Run: headless pygame with SDL's dummy video driver; simulated clock (each Clock.tick advances the game by its frame time, no real sleeping); random seed 0; keys injected as events and as key.get_pressed() state; no mouse input.
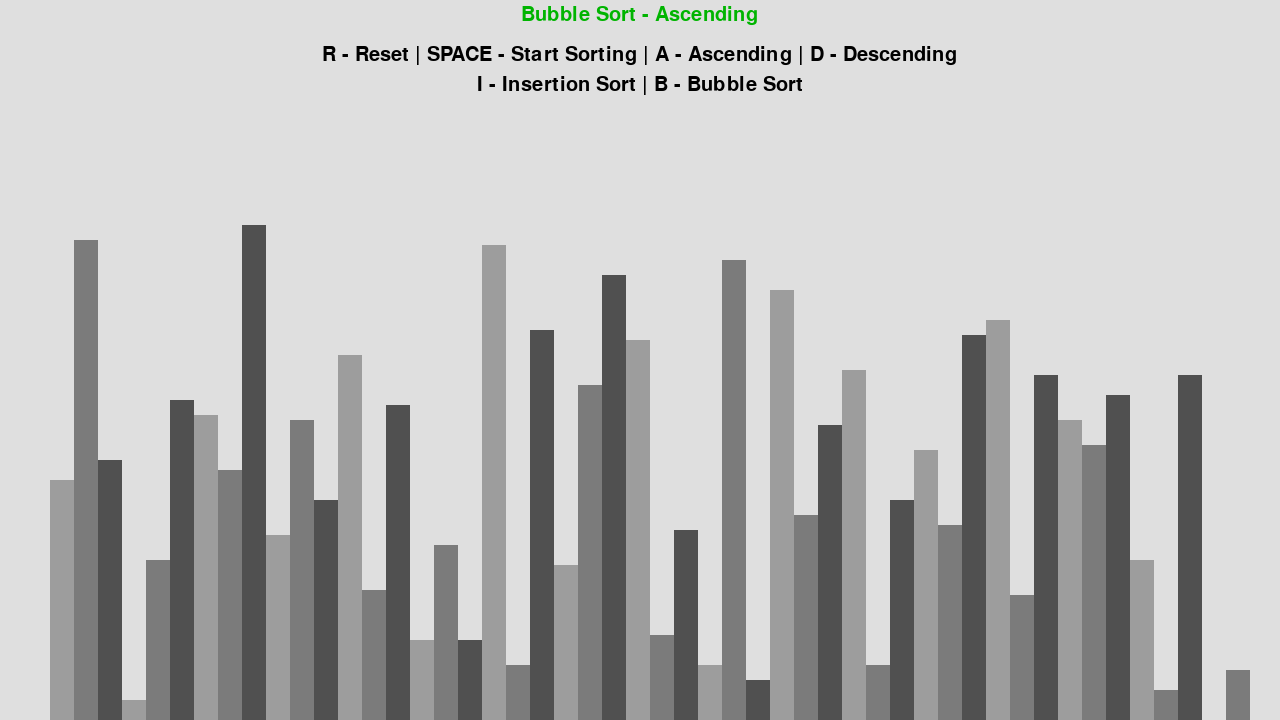
Frame 1 of 4 · flips 1–60 · no input
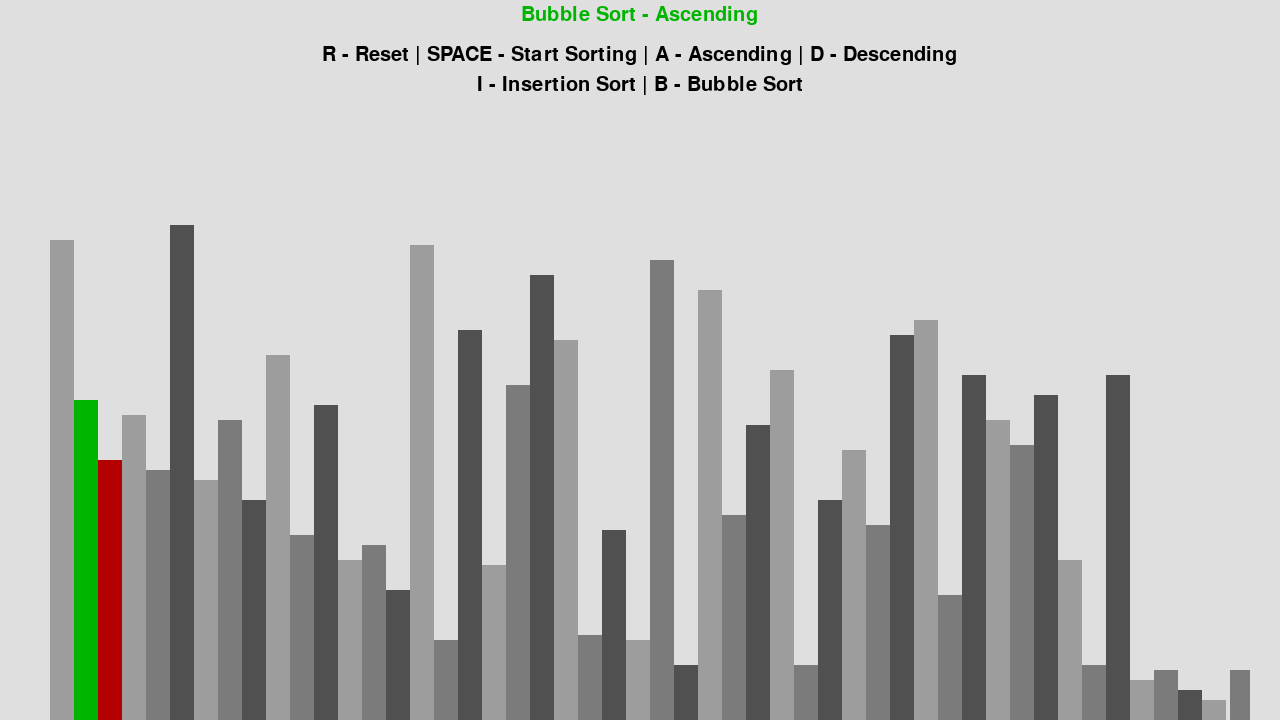
Frame 2 of 4 · flips 61–180 · tapped SPACE, RETURN · held RIGHT (→), D
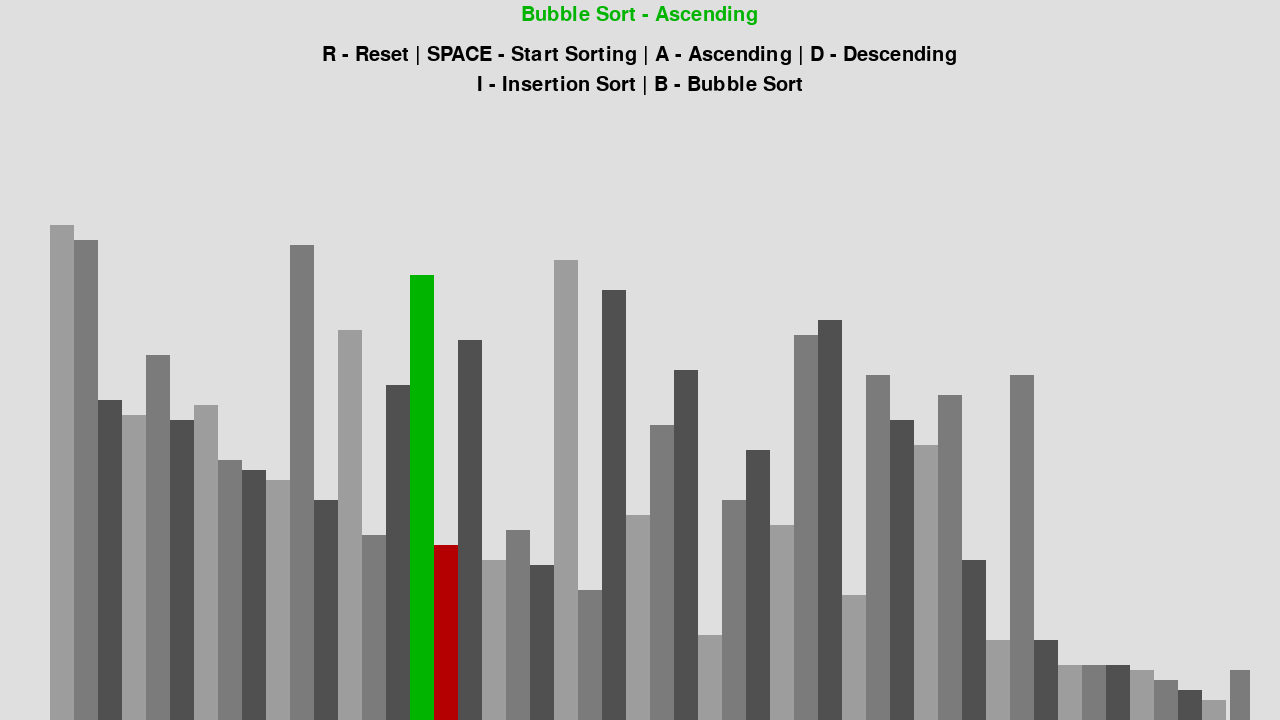
Frame 3 of 4 · flips 181–300 · held DOWN (↓), S
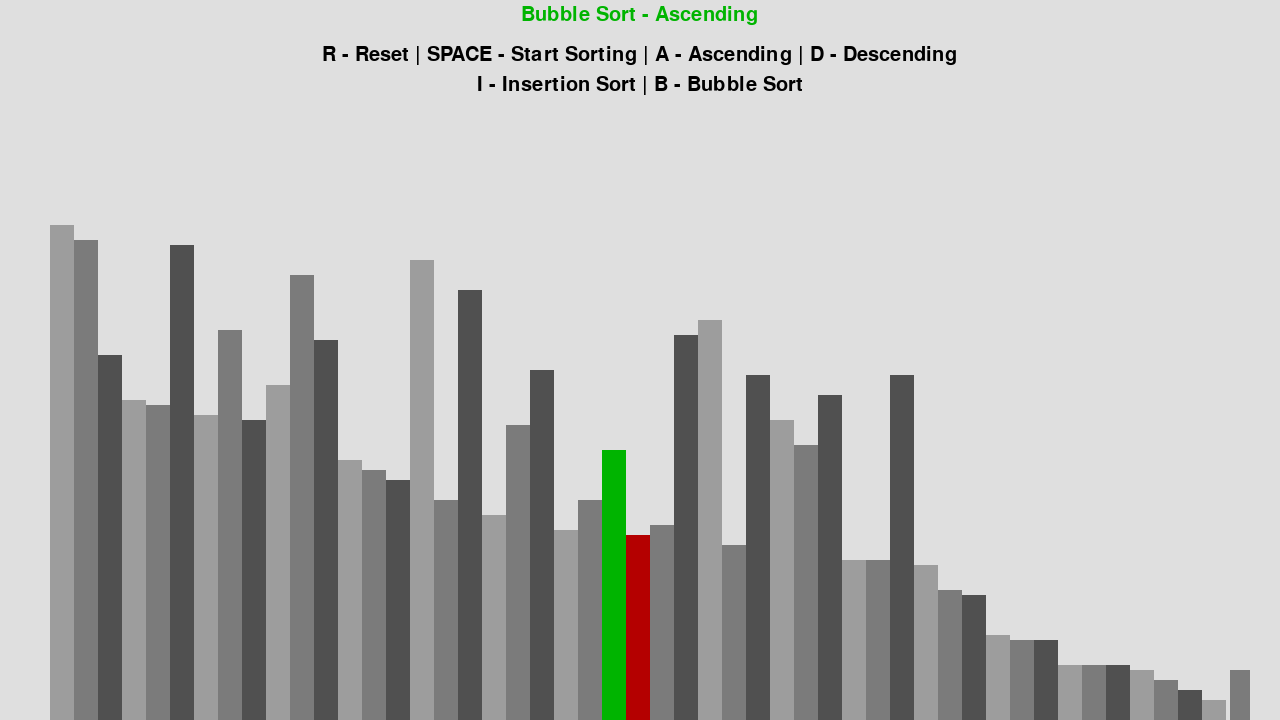
Frame 4 of 4 · flips 301–420 · held LEFT (←), A, UP (↑), W

The pygame program that drew these frames:

import pygame
import random as rand
import math

pygame.init()


class DrawInfo:
    Bg_Color = 223, 223, 223  # White
    Font_Color = 0, 0, 0  # Pure Black
    Near_Color = 180, 0, 0  # Red
    Selected_Color = 0, 180, 0  # Green

    Gradients = [
        (157, 157, 157), (123, 123, 123), (80, 80, 80)
    ]
    Font = pygame.font.SysFont('comicsans', 30)

    X_Pad = 100
    Y_Pad = 150

    def __init__(self, width, height, arr):
        self.width = width
        self.height = height

        self.window = pygame.display.set_mode((width, height))
        pygame.display.set_caption('Visualized')
        self.Set_List(arr)

    def Set_List(self, arr):
        self.arr = arr
        self.min_value = min(arr)
        self.max_value = max(arr)

        self.B_Width = round((self.width - self.X_Pad) / len(arr))
        self.B_Height = math.floor((self.height - self.Y_Pad) / (self.max_value - self.min_value))
        self.start_x = self.X_Pad // 2


def Draw(draw_info, algo, ascending):
    draw_info.window.fill(draw_info.Bg_Color)

    title = draw_info.Font.render(f"{algo} - {'Ascending' if ascending else 'Descending'}", 1,
                                  draw_info.Selected_Color)
    draw_info.window.blit(title, (draw_info.width / 2 - title.get_width() / 2, 5))

    controls = draw_info.Font.render("R - Reset | SPACE - Start Sorting | A - Ascending | D - Descending", 1,
                                     draw_info.Font_Color)
    draw_info.window.blit(controls, (draw_info.width / 2 - controls.get_width() / 2, 45))

    sorting = draw_info.Font.render("I - Insertion Sort | B - Bubble Sort", 1, draw_info.Font_Color)
    draw_info.window.blit(sorting, (draw_info.width / 2 - sorting.get_width() / 2, 75))

    draw_arr(draw_info)
    pygame.display.update()


def draw_arr(draw_info, color_pos={}, clear_bg=False):
    arr = draw_info.arr

    if clear_bg:
        clear_rect = (draw_info.X_Pad // 2, draw_info.Y_Pad,
                      draw_info.width - draw_info.X_Pad, draw_info.height - draw_info.Y_Pad)
        pygame.draw.rect(draw_info.window, draw_info.Bg_Color, clear_rect)

    for i, val in enumerate(arr):
        x = draw_info.start_x + i * draw_info.B_Width
        y = draw_info.height - (val - draw_info.min_value) * draw_info.B_Height

        color = draw_info.Gradients[i % 3]

        if i in color_pos:
            color = color_pos[i]

        pygame.draw.rect(draw_info.window, color, (x, y, draw_info.B_Width, draw_info.height))

    if clear_bg:
        pygame.display.update()


def Random_Arr(n, min_value, max_value):
    arr = []
    for _ in range(n):
        val = rand.randint(min_value, max_value)
        arr.append(val)
    return arr


def Bubble_Sort(draw_info, ascending=True):
    arr = draw_info.arr
    for i in range(len(arr) - 1):
        for j in range(len(arr) - 1 - i):
            num1 = arr[j]
            num2 = arr[j + 1]

            if (num1 > num2 and ascending) or (num1 < num2 and not ascending):
                arr[j], arr[j + 1] = arr[j + 1], arr[j]
                draw_arr(draw_info, {j: draw_info.Selected_Color, j + 1: draw_info.Near_Color}, True)
                yield True

    return arr


def main():
    run = True
    clock = pygame.time.Clock()

    n = 50
    min_value = 0
    max_value = 100

    arr = Random_Arr(n, min_value, max_value)
    draw_info = DrawInfo(1280, 720, arr)

    sorting = False
    ascending = True

    sorting_algo = Bubble_Sort
    algo_name = "Bubble Sort"
    Arr_Gen = None

    while run:
        clock.tick(120)

        if sorting:
            try:
                next(Arr_Gen)
            except StopIteration:
                sorting = False
        else:
            Draw(draw_info, algo_name, ascending)
        for event in pygame.event.get():
            if event.type == pygame.QUIT:
                run = False

            if event.type != pygame.KEYDOWN:
                continue

            if event.key == pygame.K_PLUS:
                n += 10
                lst = Random_Arr(n, min_value, max_value)
                draw_info.Set_List(lst)
                sorting = False

            if event.key == pygame.K_r:
                lst = Random_Arr(n, min_value, max_value)
                draw_info.Set_List(lst)
                sorting = False
            elif event.key == pygame.K_SPACE and sorting == False:
                sorting = True
                Arr_Gen = sorting_algo(draw_info, ascending)
            elif event.key == pygame.K_a and not sorting:
                ascending = True
            elif event.key == pygame.K_d and not sorting:
                ascending = False
            elif event.key == pygame.K_i and not sorting:
                pass
                # sorting_algo = Insertion_Sort()
                # algo_name = "Insertion Sort"
            elif event.key == pygame.K_b and not sorting:
                sorting_algo = Bubble_Sort
                algo_name = "Bubble Sort"


if __name__ == '__main__':
    main()
